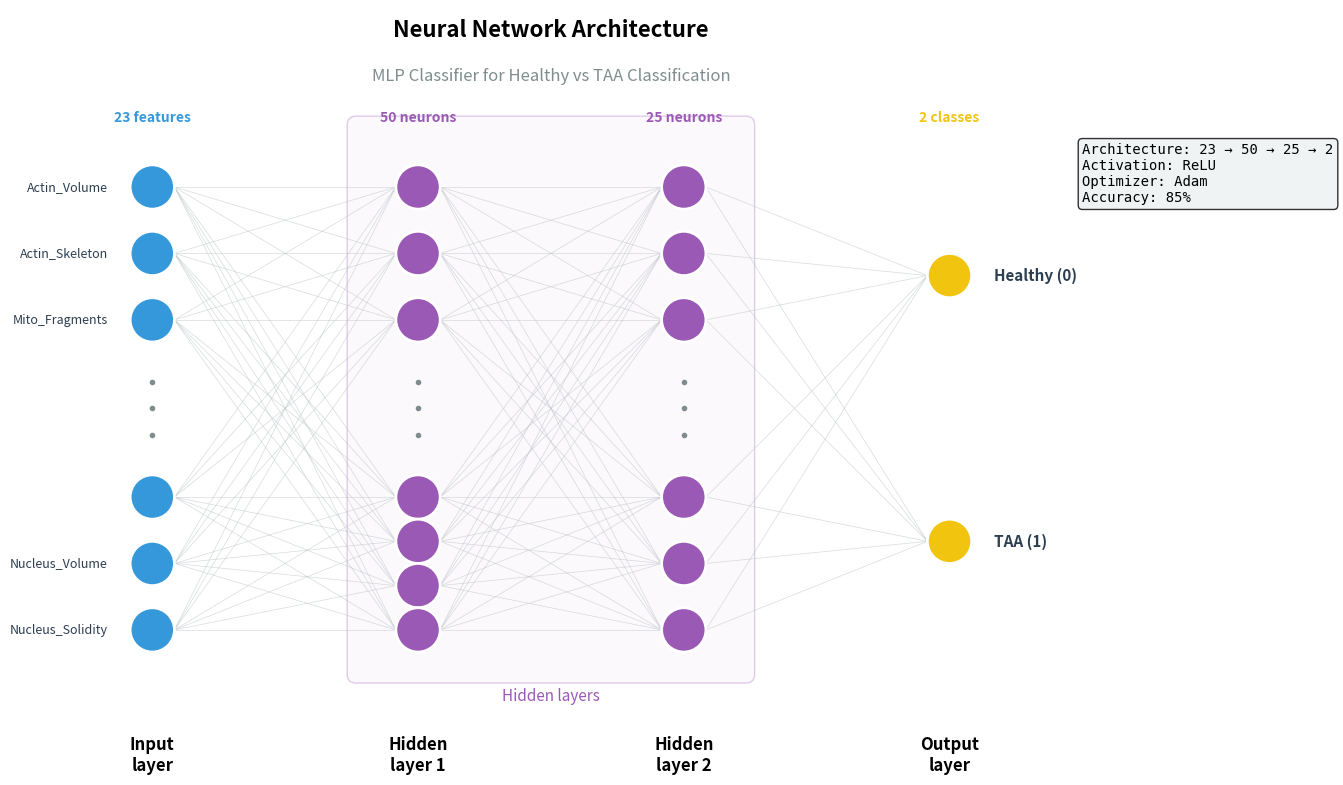

This chart was generated by the following Python code:
#!/usr/bin/env python3
"""
Create a neural network architecture diagram customized for our project.
"""

import matplotlib.pyplot as plt
import matplotlib.patches as mpatches
import numpy as np
from pathlib import Path

OUTPUT_DIR = Path('classification_results')

def draw_neural_network():
    fig, ax = plt.subplots(figsize=(14, 8))
    
    # Layer configuration for our project
    layers = [
        {'name': 'Input\nlayer', 'neurons': 23, 'show': 6, 'color': '#3498DB', 'label': '23 features'},
        {'name': 'Hidden\nlayer 1', 'neurons': 50, 'show': 7, 'color': '#9B59B6', 'label': '50 neurons'},
        {'name': 'Hidden\nlayer 2', 'neurons': 25, 'show': 6, 'color': '#9B59B6', 'label': '25 neurons'},
        {'name': 'Output\nlayer', 'neurons': 2, 'show': 2, 'color': '#F1C40F', 'label': '2 classes'}
    ]
    
    x_positions = [1.5, 4.5, 7.5, 10.5]
    neuron_radius = 0.25
    
    # Store neuron positions for connections
    all_positions = []
    
    for layer_idx, (layer, x) in enumerate(zip(layers, x_positions)):
        n_show = layer['show']
        color = layer['color']
        
        # Calculate y positions
        if layer['neurons'] > n_show:
            # Show some neurons with "..." in middle
            top_neurons = n_show // 2
            bottom_neurons = n_show - top_neurons
            
            y_top = np.linspace(6.5, 5, top_neurons)
            y_bottom = np.linspace(3, 1.5, bottom_neurons)
            y_positions = list(y_top) + list(y_bottom)
            has_dots = True
        else:
            # Show all neurons
            y_positions = np.linspace(5.5, 2.5, n_show)
            has_dots = False
        
        layer_positions = []
        
        for i, y in enumerate(y_positions):
            circle = plt.Circle((x, y), neuron_radius, color=color, ec='white', lw=2, zorder=3)
            ax.add_patch(circle)
            layer_positions.append((x, y))
        
        # Add dots to indicate more neurons
        if has_dots:
            for dot_y in [4.3, 4.0, 3.7]:
                ax.plot(x, dot_y, 'o', color='#7F8C8D', markersize=3, zorder=3)
        
        all_positions.append(layer_positions)
        
        # Layer label at bottom
        ax.text(x, 0.3, layer['name'], ha='center', va='top', fontsize=12, fontweight='bold')
        
        # Neuron count label
        ax.text(x, 7.2, layer['label'], ha='center', va='bottom', fontsize=10, 
                color=color, fontweight='bold')
    
    # Draw connections between layers
    for layer_idx in range(len(all_positions) - 1):
        current_layer = all_positions[layer_idx]
        next_layer = all_positions[layer_idx + 1]
        
        for (x1, y1) in current_layer:
            for (x2, y2) in next_layer:
                ax.plot([x1 + neuron_radius, x2 - neuron_radius], [y1, y2], 
                       color='#BDC3C7', linewidth=0.5, alpha=0.6, zorder=1)
    
    # Add feature labels for input layer
    input_features = [
        'Actin_Volume',
        'Actin_Skeleton',
        'Mito_Fragments',
        '...',
        'Nucleus_Volume',
        'Nucleus_Solidity'
    ]
    
    for i, (label, (x, y)) in enumerate(zip(input_features, all_positions[0])):
        if label == '...':
            continue
        ax.text(x - 0.5, y, label, ha='right', va='center', fontsize=9, 
               color='#2C3E50', style='italic')
    
    # Add output labels
    output_labels = ['Healthy (0)', 'TAA (1)']
    for label, (x, y) in zip(output_labels, all_positions[-1]):
        ax.text(x + 0.5, y, label, ha='left', va='center', fontsize=11, 
               fontweight='bold', color='#2C3E50')
    
    # Title
    ax.text(6, 8.2, 'Neural Network Architecture', ha='center', fontsize=16, fontweight='bold')
    ax.text(6, 7.7, 'MLP Classifier for Healthy vs TAA Classification', ha='center', fontsize=12, color='#7F8C8D')
    
    # Architecture summary box
    box_text = "Architecture: 23 → 50 → 25 → 2\nActivation: ReLU\nOptimizer: Adam\nAccuracy: 85%"
    props = dict(boxstyle='round', facecolor='#ECF0F1', alpha=0.8)
    ax.text(12, 7, box_text, fontsize=10, verticalalignment='top', 
           bbox=props, fontfamily='monospace')
    
    # Set limits and remove axes
    ax.set_xlim(0, 13)
    ax.set_ylim(0, 8.5)
    ax.set_aspect('equal')
    ax.axis('off')
    
    # Add background boxes for hidden layers
    rect = mpatches.FancyBboxPatch((3.8, 1), 4.4, 6.2, 
                                    boxstyle="round,pad=0.1", 
                                    facecolor='#F5EEF8', 
                                    edgecolor='#9B59B6',
                                    alpha=0.3, zorder=0)
    ax.add_patch(rect)
    ax.text(6, 0.7, 'Hidden layers', ha='center', fontsize=11, color='#9B59B6')
    
    plt.tight_layout()
    
    output_path = OUTPUT_DIR / 'nn_architecture.png'
    plt.savefig(output_path, dpi=150, bbox_inches='tight', facecolor='white')
    print(f"Saved: {output_path}")
    
    return output_path

if __name__ == '__main__':
    OUTPUT_DIR.mkdir(exist_ok=True)
    draw_neural_network()
